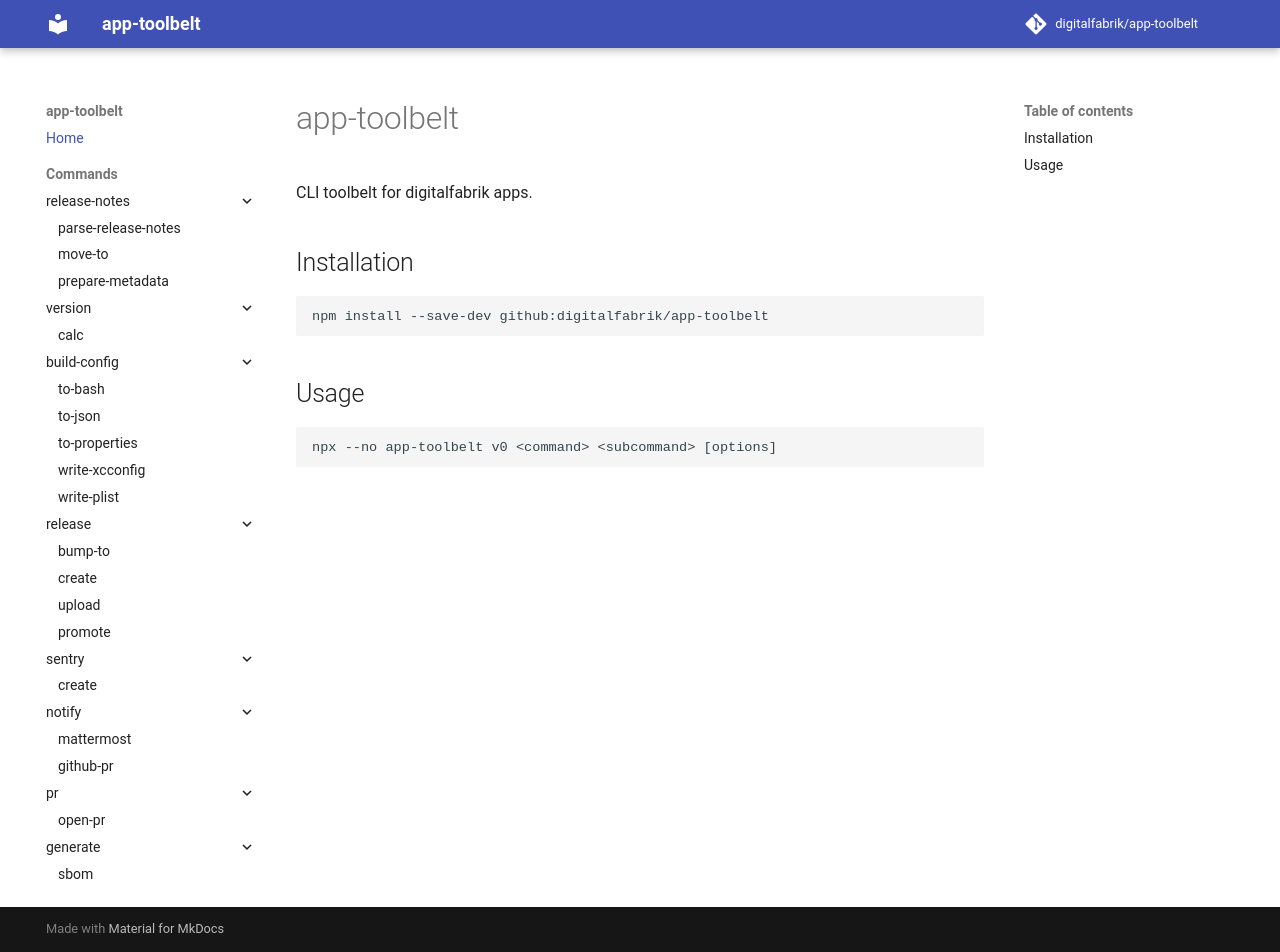

repository: digitalfabrik/app-toolbelt · page: index.html · generator: mkdocs

# app-toolbelt

CLI toolbelt for digitalfabrik apps.

## Installation

```
npm install --save-dev github:digitalfabrik/app-toolbelt
```

## Usage

```
npx --no app-toolbelt v0 <command> <subcommand> [options]
```
